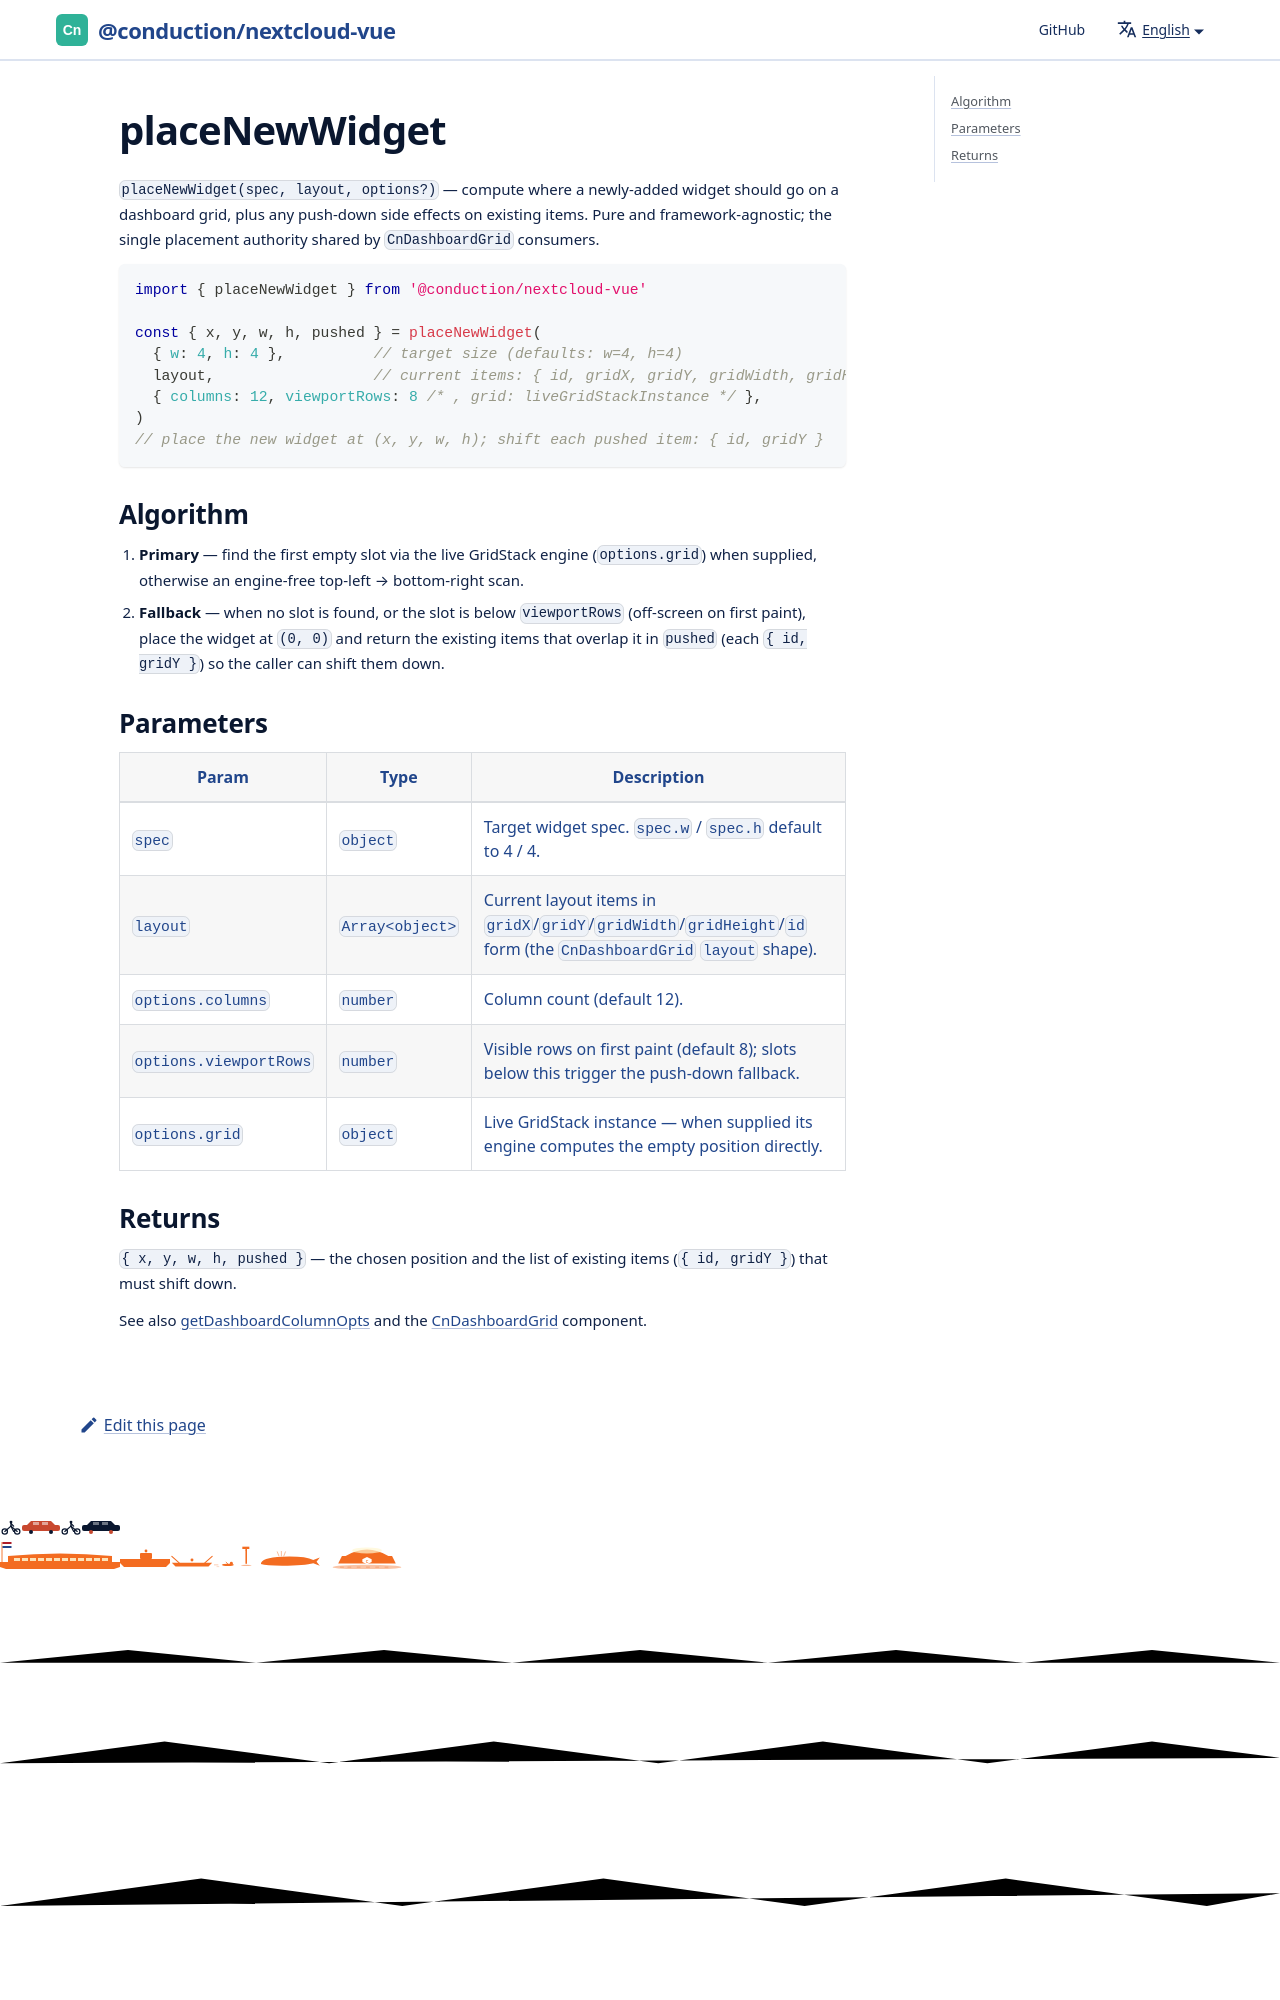

repository: ConductionNL/nextcloud-vue · page: docs/utilities/place-new-widget/index.html · generator: docusaurus

# placeNewWidget

`placeNewWidget(spec, layout, options?)` — compute where a newly-added widget should go on a dashboard grid, plus any push-down side effects on existing items. Pure and framework-agnostic; the single placement authority shared by `CnDashboardGrid` consumers.

```js
import { placeNewWidget } from '@conduction/nextcloud-vue'
